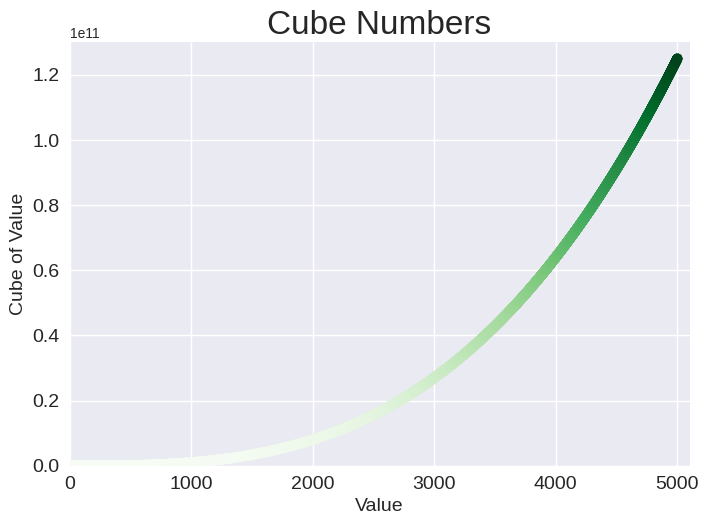

This chart was generated by the following Python code: (Note: this script raises an exception after producing the figure.)
import matplotlib.pyplot as plt

x_values = range(1, 5001)
y_values = [x**3 for x in x_values]

plt.style.use('seaborn-v0_8')
fig, ax = plt.subplots()
ax.scatter(x_values, y_values, c=y_values, cmap=plt.cm.Greens, s=50)

# Set chart title and label axes.
ax.set_title("Cube Numbers", fontsize=24)
ax.set_xlabel("Value", fontsize=14)
ax.set_ylabel("Cube of Value", fontsize=14)

# Set size of tick labels.
ax.tick_params(axis='both', which='major', labelsize=14)

# Set the range for each axis.
ax.axis([0, 5100, 0, 130_000_000_000])

plt.savefig('Graphs/cube_plot.png', bbox_inches='tight')
plt.show()